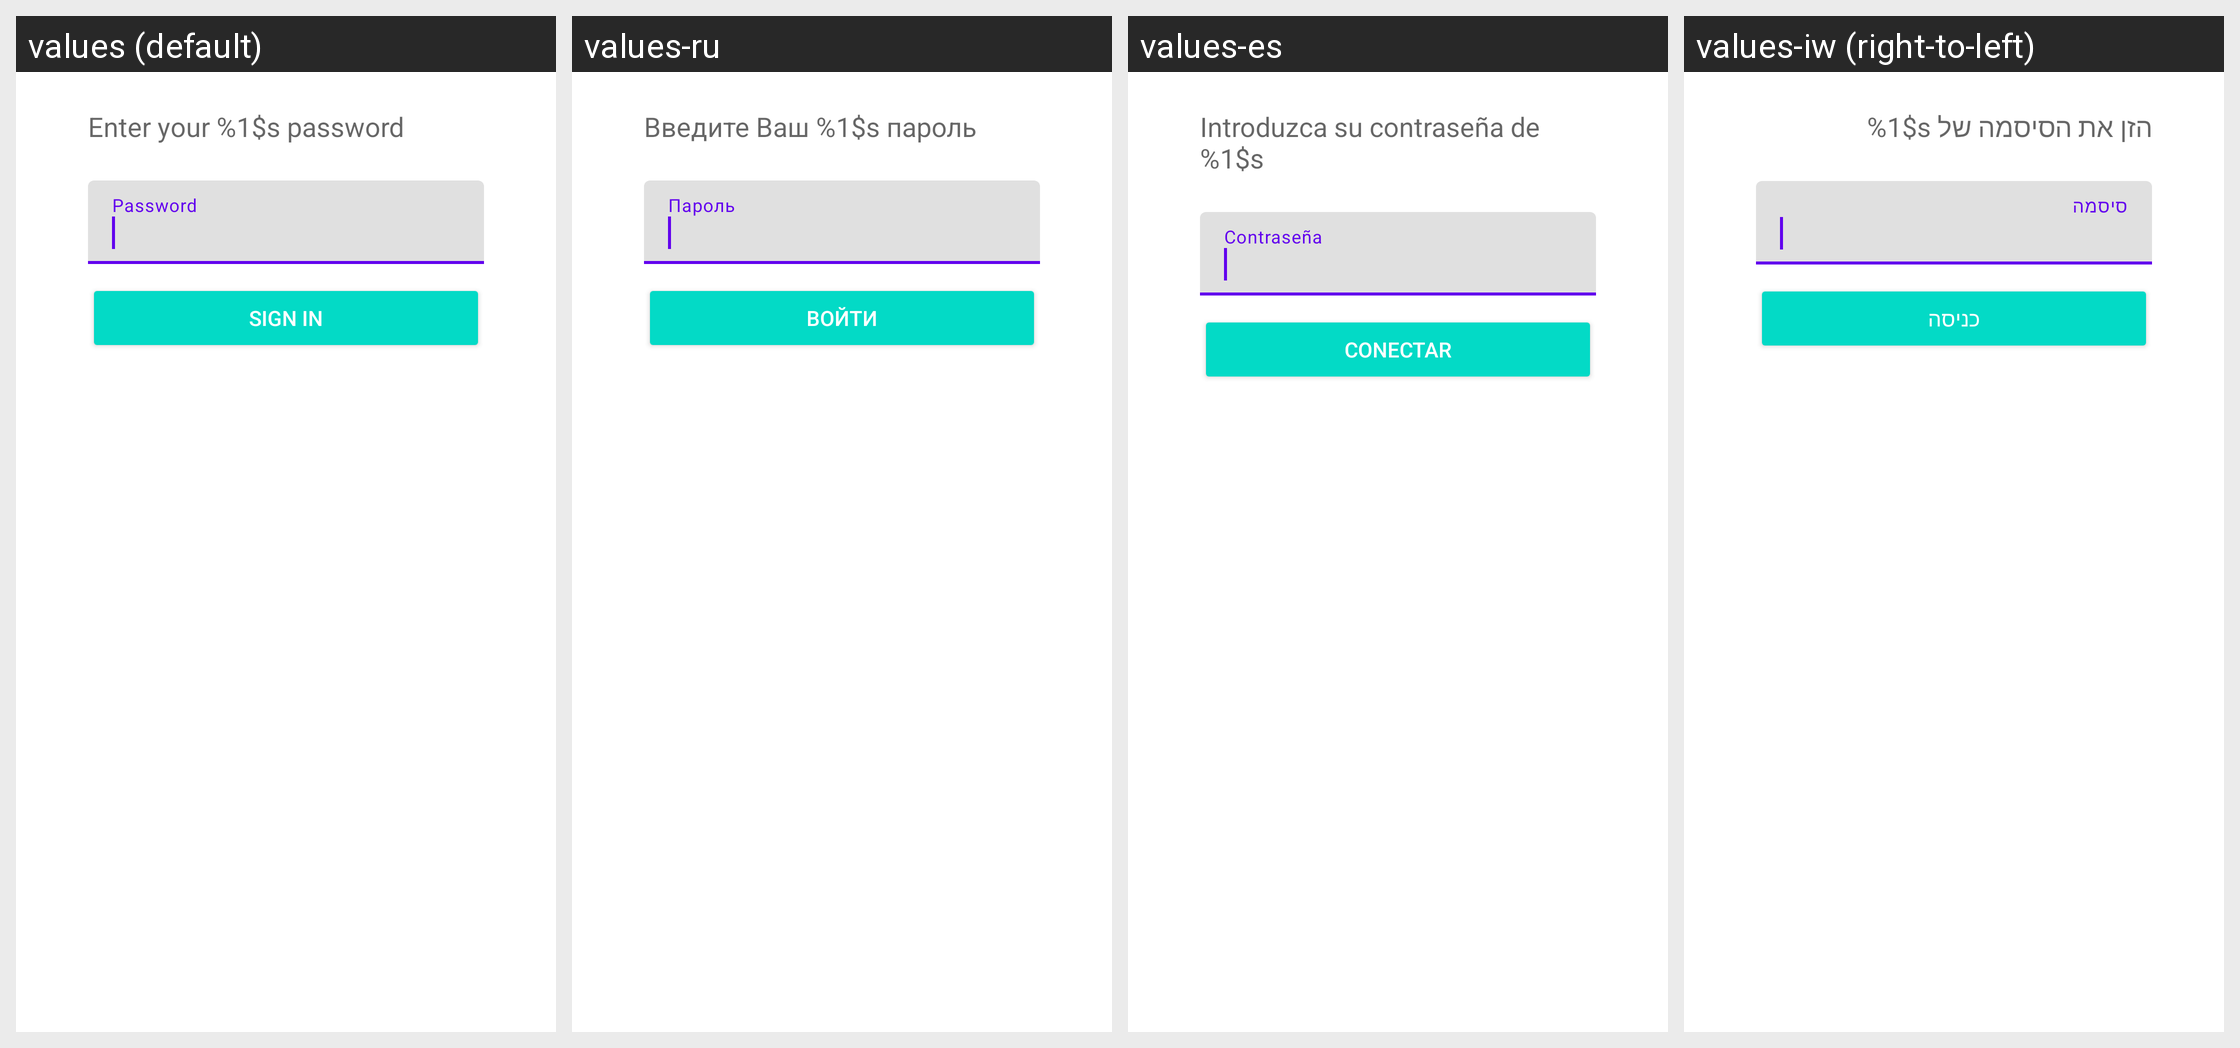

This grid shows one Android layout under several languages. Give, for every string resource on the screen, its name, the default text and each shown locale's text.
Android screen res/layout/smoothsetup_wizard_fragment_password.xml rendered under 4 locales, left to right: values (default), values-ru, values-es, values-iw (right-to-left). Device: Nexus 5 (rendered at 1080×1920; each locale shown at half size, 540×960, under a caption strip naming it); theme Theme.MaterialComponents.DayNight.NoActionBar.
Other locales in the repository, not shown: values-ar, values-cs, values-de, values-fr, values-it, values-ja, values-ko, values-nl, values-pt-rPT, values-tr, values-zh-rCN, values-zh-rTW.
Strings drawn on this screen, with the default value and each locale's value (text and hints the layout hard-codes, and strings that could not be matched under every locale, appear in the picture but are not listed):

smoothsetup_prompt_enter_password
  values: Enter your %1$s password
  values-ru: Введите Ваш %1$s пароль
  values-es: Introduzca su contraseña de %1$s
  values-iw: הזן את הסיסמה של %1$s

smoothsetup_button_sign_in
  values: Sign in
  values-ru: Войти
  values-es: Conectar
  values-iw: כניסה
